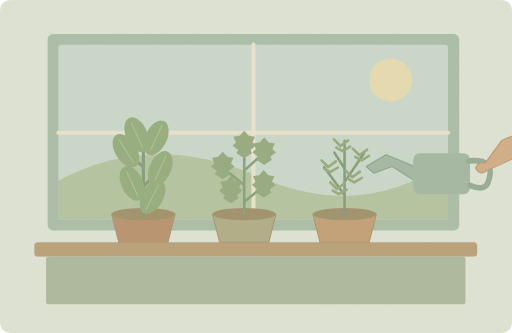
t = 0.00 s
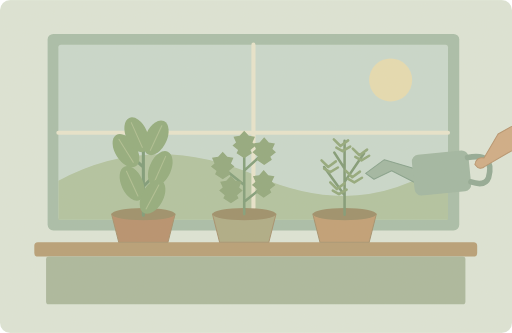
t = 1.90 s
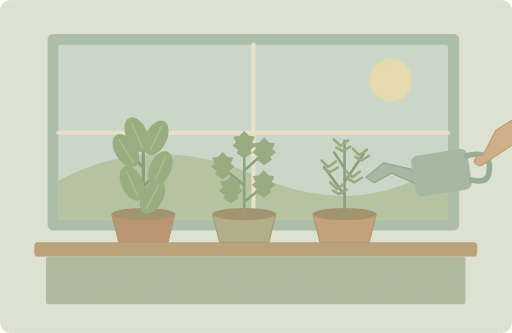
t = 3.00 s
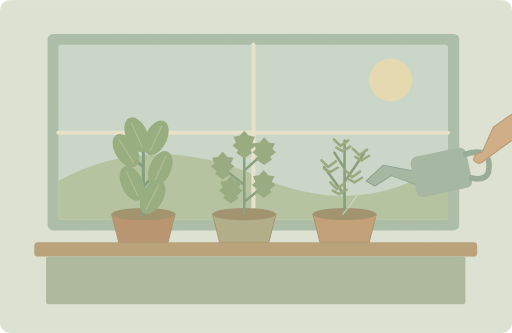
t = 5.00 s
t = 6.90 s: frame unchanged from t = 5.00 s, image omitted
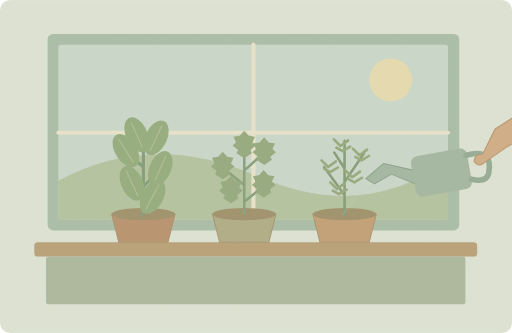
t = 8.33 s

The animated SVG that drew these frames (rendered in a browser with its animation timeline set to each time). Animation: 2 SMIL elements (animate=1,animateTransform=1); one cycle of 10.00 s, repeats indefinitely.

<svg xmlns="http://www.w3.org/2000/svg" width="1000" height="650" viewBox="0 0 1000 650" role="img" aria-labelledby="title desc"><title id="title">单词小故事</title><desc id="desc">We grow fresh herbs in pots beside the kitchen window.</desc><metadata>{"wordId": "grow", "dailyExample": "We grow fresh herbs in pots beside the kitchen window.", "source": "https://github.com/go1app/word-atlas/blob/main/public/atlas/entries/6.json", "attribution": "Word Atlas contributors — CC BY 4.0", "license": "https://creativecommons.org/licenses/by/4.0/", "changes": "New original vector animation interpreting the daily example.", "durationSeconds": 10}</metadata><defs><clipPath id="frame"><rect width="1000" height="650" rx="20"/></clipPath><filter id="paper"><feTurbulence type="fractalNoise" baseFrequency=".74" numOctaves="3" stitchTiles="stitch"/><feColorMatrix type="saturate" values="0"/><feComponentTransfer><feFuncA type="linear" slope=".065"/></feComponentTransfer><feBlend in="SourceGraphic" mode="soft-light"/></filter><filter id="glow" x="-100%" y="-100%" width="300%" height="300%"><feGaussianBlur stdDeviation="8"/></filter></defs><g clip-path="url(#frame)"><rect x="0" y="0" width="1000" height="650" rx="0" fill="#dce6d9" /><rect x="93" y="66" width="804" height="384" rx="11" fill="#a6bda9" /><rect x="114" y="87" width="761" height="342" rx="5" fill="#c8d9ce" /><circle cx="763" cy="156" r="42" fill="#e6dcb2" /><path d="M114 353Q297 254 503 344T875 313V429H114Z" fill="#afc3a0" stroke="none" stroke-width="2" stroke-linecap="round" stroke-linejoin="round" /><path d="M495 87V429M114 259H875" fill="none" stroke="#e8e6ce" stroke-width="8" stroke-linecap="round" stroke-linejoin="round" /><rect x="67" y="473" width="865" height="28" rx="7" fill="#b59c74" /><rect x="90" y="501" width="819" height="93" rx="5" fill="#a8b79d" /><path d="M218 418H342L328 473H232Z" fill="#b58d6b" stroke="#a38e6b" stroke-width="2" stroke-linecap="round" stroke-linejoin="round" /><ellipse cx="280" cy="418" rx="62" ry="12" fill="#998c67"/><path d="M415 418H539L525 473H429Z" fill="#acaa84" stroke="#a38e6b" stroke-width="2" stroke-linecap="round" stroke-linejoin="round" /><ellipse cx="477" cy="418" rx="62" ry="12" fill="#998c67"/><path d="M611 418H735L721 473H625Z" fill="#bf9d73" stroke="#a38e6b" stroke-width="2" stroke-linecap="round" stroke-linejoin="round" /><ellipse cx="673" cy="418" rx="62" ry="12" fill="#998c67"/><path d="M280 420V253M280 326L236 286M280 364L321 323M280 294L317 264" fill="none" stroke="#799976" stroke-width="6" stroke-linecap="round" stroke-linejoin="round" /><g transform="rotate(-32 246 294)"><ellipse cx="246" cy="294" rx="21" ry="36" fill="#8eab7b"/><path d="M246 268v53" fill="none" stroke="#aebf92" stroke-width="2" stroke-linecap="round" stroke-linejoin="round" /></g><g transform="rotate(24 313 329)"><ellipse cx="313" cy="329" rx="21" ry="36" fill="#8eab7b"/><path d="M313 303v53" fill="none" stroke="#aebf92" stroke-width="2" stroke-linecap="round" stroke-linejoin="round" /></g><g transform="rotate(-24 267 263)"><ellipse cx="267" cy="263" rx="21" ry="36" fill="#8eab7b"/><path d="M267 237v53" fill="none" stroke="#aebf92" stroke-width="2" stroke-linecap="round" stroke-linejoin="round" /></g><g transform="rotate(25 305 269)"><ellipse cx="305" cy="269" rx="21" ry="36" fill="#8eab7b"/><path d="M305 243v53" fill="none" stroke="#aebf92" stroke-width="2" stroke-linecap="round" stroke-linejoin="round" /></g><g transform="rotate(-25 258 358)"><ellipse cx="258" cy="358" rx="21" ry="36" fill="#8eab7b"/><path d="M258 332v53" fill="none" stroke="#aebf92" stroke-width="2" stroke-linecap="round" stroke-linejoin="round" /></g><g transform="rotate(28 298 384)"><ellipse cx="298" cy="384" rx="21" ry="36" fill="#8eab7b"/><path d="M298 358v53" fill="none" stroke="#aebf92" stroke-width="2" stroke-linecap="round" stroke-linejoin="round" /></g><path d="M477 418V284M477 361L433 326M477 333L518 296M477 394L519 360" fill="none" stroke="#7d9c78" stroke-width="5" stroke-linecap="round" stroke-linejoin="round" /><path d="M435 350l-15 -10 3 -6 -11 -9 7 -6 -5 -11 12 -2 9 -10 9 10 12 2 -5 11 7 6 -11 9 3 6Z" fill="#8fa77c" stroke="none" stroke-width="2" stroke-linecap="round" stroke-linejoin="round" /><path d="M516 322l-15 -10 3 -6 -11 -9 7 -6 -5 -11 12 -2 9 -10 9 10 12 2 -5 11 7 6 -11 9 3 6Z" fill="#8fa77c" stroke="none" stroke-width="2" stroke-linecap="round" stroke-linejoin="round" /><path d="M451 397l-15 -10 3 -6 -11 -9 7 -6 -5 -11 12 -2 9 -10 9 10 12 2 -5 11 7 6 -11 9 3 6Z" fill="#8fa77c" stroke="none" stroke-width="2" stroke-linecap="round" stroke-linejoin="round" /><path d="M515 386l-15 -10 3 -6 -11 -9 7 -6 -5 -11 12 -2 9 -10 9 10 12 2 -5 11 7 6 -11 9 3 6Z" fill="#8fa77c" stroke="none" stroke-width="2" stroke-linecap="round" stroke-linejoin="round" /><path d="M477 309l-15 -10 3 -6 -11 -9 7 -6 -5 -11 12 -2 9 -10 9 10 12 2 -5 11 7 6 -11 9 3 6Z" fill="#8fa77c" stroke="none" stroke-width="2" stroke-linecap="round" stroke-linejoin="round" /><path d="M673 419V275M673 381L633 326M673 355L711 299M673 329L653 298" fill="none" stroke="#7c9874" stroke-width="5" stroke-linecap="round" stroke-linejoin="round" /><path d="M641 326l-13 -13M641 326l15 -11M645 336l-12 -7M645 336l15 -9" fill="none" stroke="#8fa77a" stroke-width="5" stroke-linecap="round" stroke-linejoin="round" /><path d="M702 303l-13 -13M702 303l15 -11M706 313l-12 -7M706 313l15 -9" fill="none" stroke="#8fa77a" stroke-width="5" stroke-linecap="round" stroke-linejoin="round" /><path d="M665 285l-13 -13M665 285l15 -11M669 295l-12 -7M669 295l15 -9" fill="none" stroke="#8fa77a" stroke-width="5" stroke-linecap="round" stroke-linejoin="round" /><path d="M658 369l-13 -13M658 369l15 -11M662 379l-12 -7M662 379l15 -9" fill="none" stroke="#8fa77a" stroke-width="5" stroke-linecap="round" stroke-linejoin="round" /><path d="M688 346l-13 -13M688 346l15 -11M692 356l-12 -7M692 356l15 -9" fill="none" stroke="#8fa77a" stroke-width="5" stroke-linecap="round" stroke-linejoin="round" /><g><animate attributeName="opacity" values="0;0;.65;.65;0;0" keyTimes="0;.38;.42;.78;.85;1" dur="10s" repeatCount="indefinite"/><path d="M715 353Q695 388 670 418" fill="none" stroke="#c9ded0" stroke-width="3" stroke-linecap="round" stroke-linejoin="round" /></g><g><animateTransform attributeName="transform" type="rotate" values="0 850 340;-12 850 340;-12 850 340;0 850 340" keyTimes="0;.4;.8;1" dur="10s" repeatCount="indefinite"/><path d="M810 325L754 302 715 325 730 338 766 325 813 355Z" fill="#9eb6a2" stroke="#809f8b" stroke-width="2" stroke-linecap="round" stroke-linejoin="round" /><rect x="807" y="299" width="111" height="80" rx="13" fill="#9eb6a2" /><path d="M916 314Q971 309 953 357Q945 374 918 362" fill="none" stroke="#8fa894" stroke-width="11" stroke-linecap="round" stroke-linejoin="round" /><path d="M1300 192L1115 216 980 274 948 318Q933 314 929 329Q937 343 949 334L995 313 1126 260 1300 238Z" fill="#cfaa84" stroke="#b5926c" stroke-width="2" stroke-linecap="round" stroke-linejoin="round" /></g><rect width="1000" height="650" fill="#ddc8a0" opacity=".14" filter="url(#paper)" pointer-events="none"/></g></svg>
